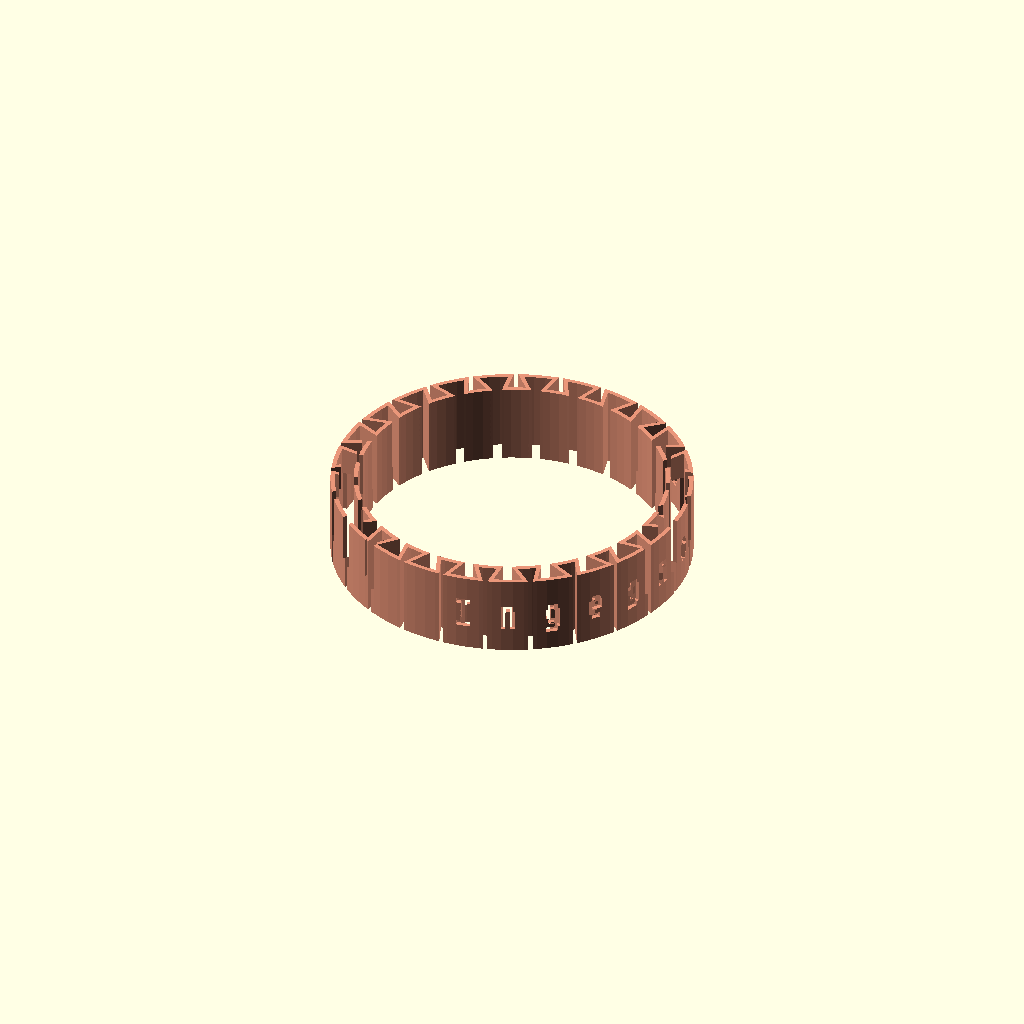
Cell 1: the model at its default parameters.
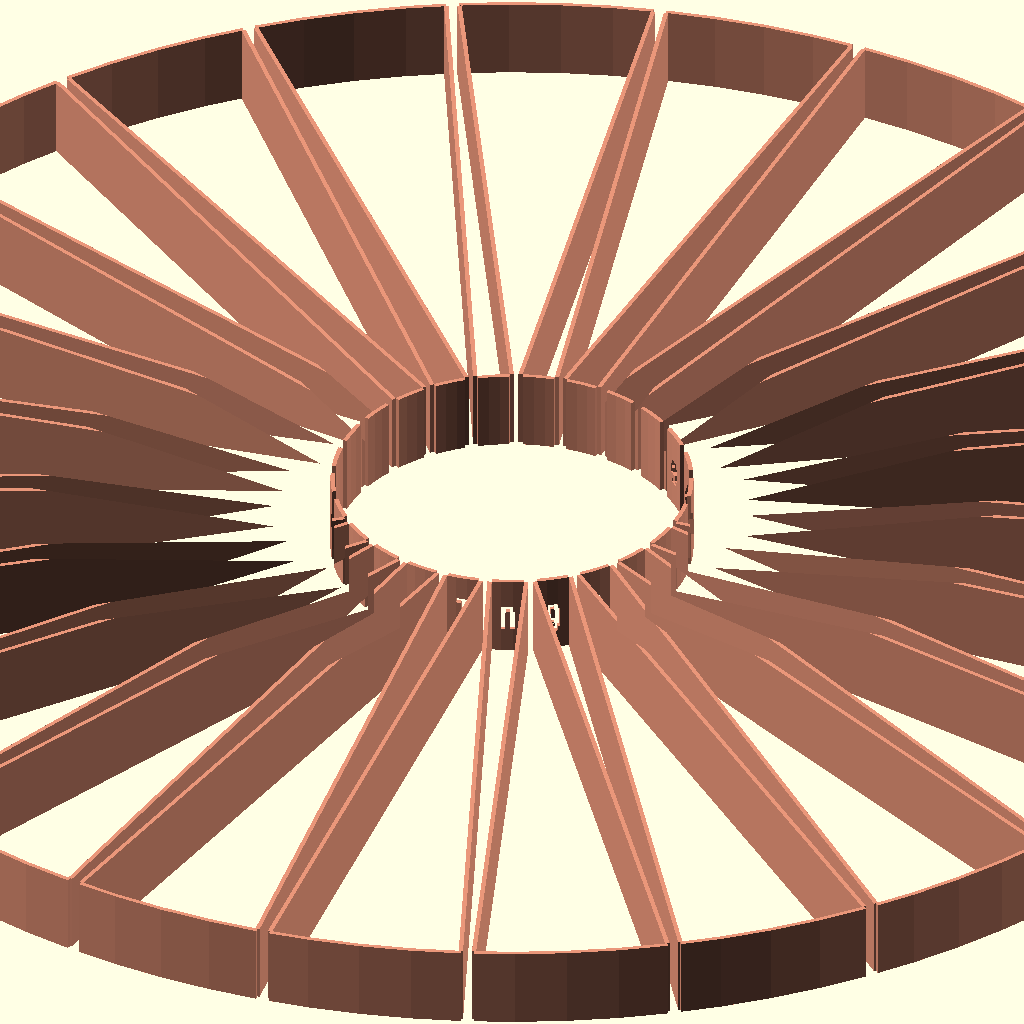
Cell 2: the same model with inner_radius = 150.
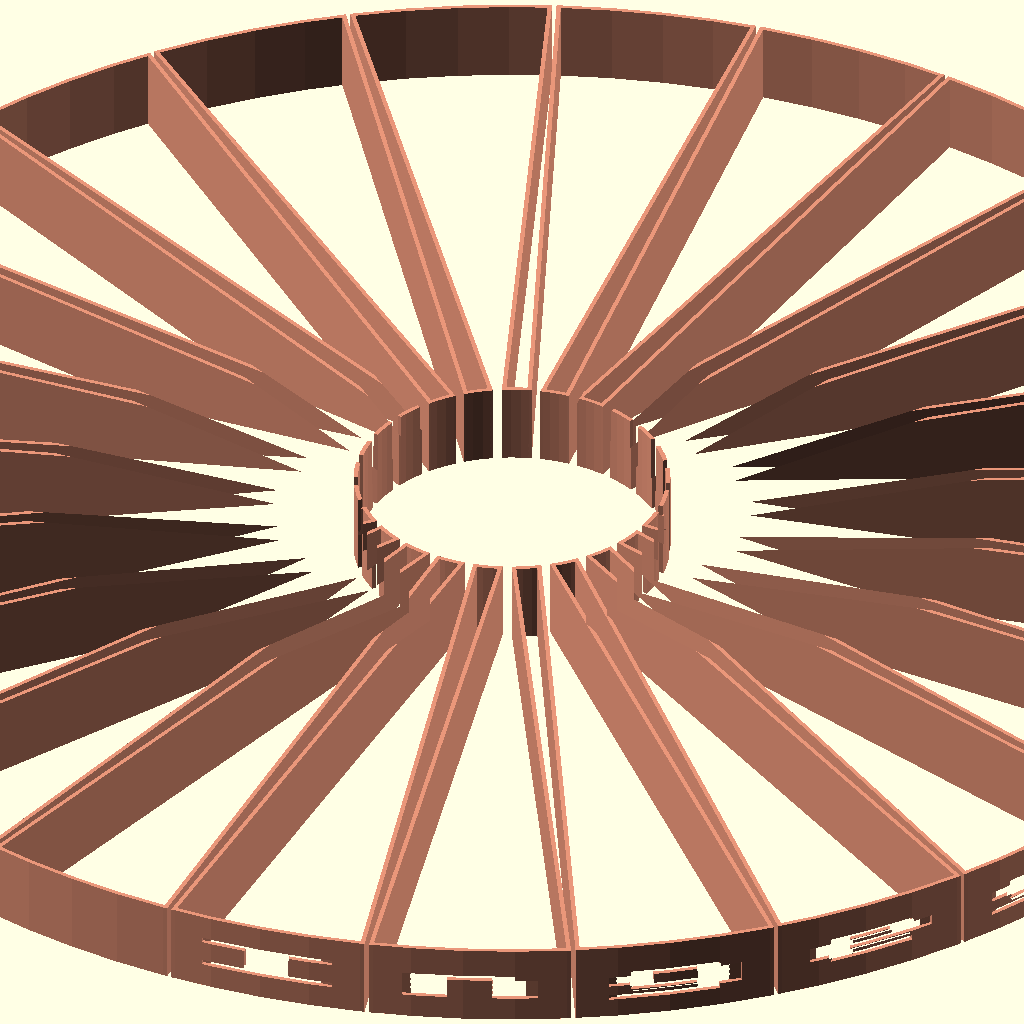
Cell 3: outer_radius = 150 (everything else at default).
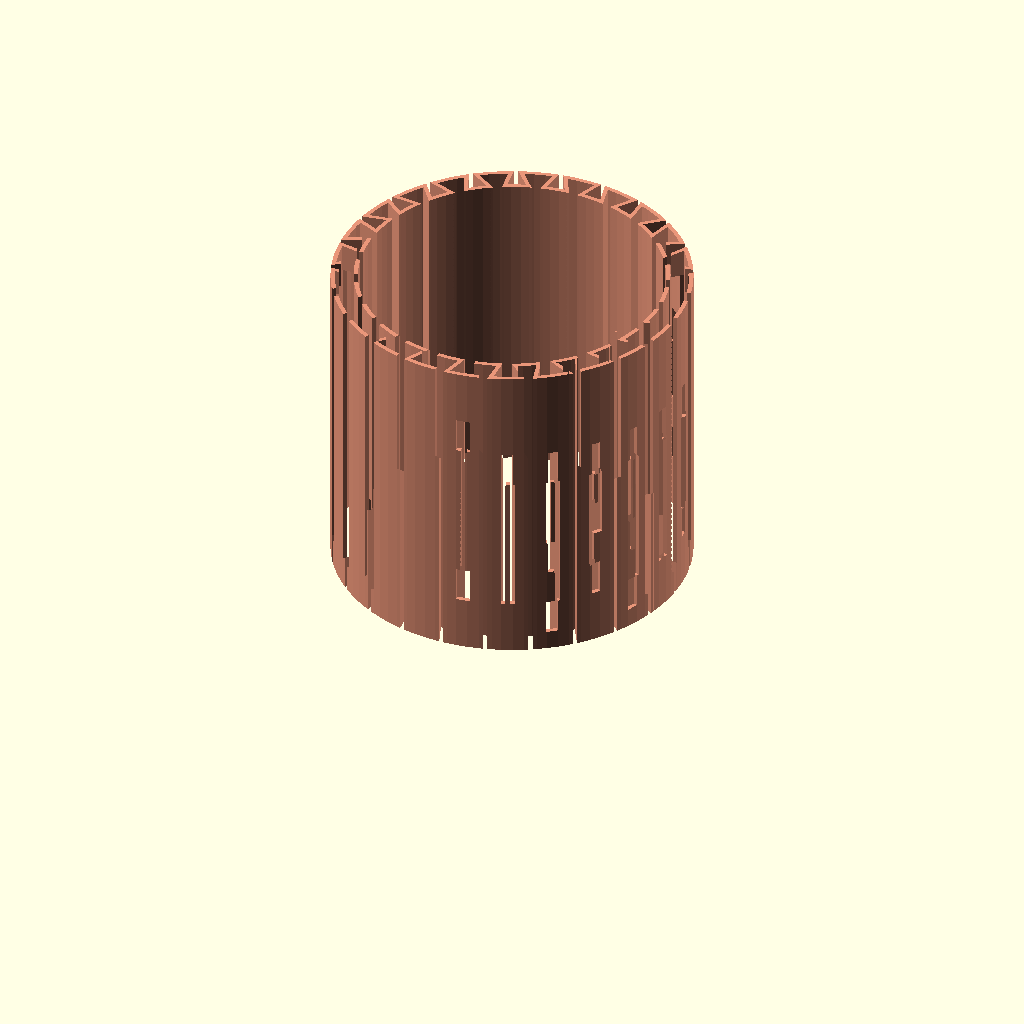
Cell 4: length = 60 (everything else at default).
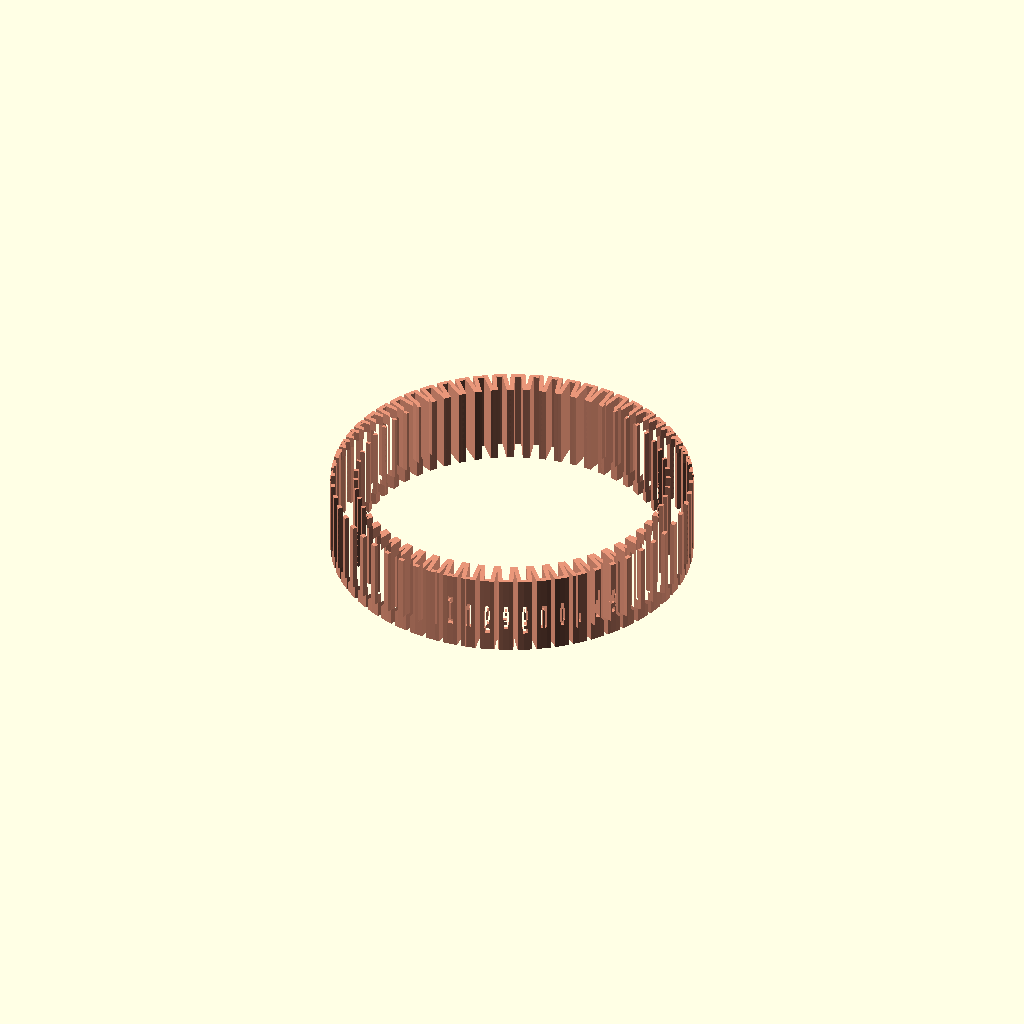
Cell 5: the same model with sections = 60.
One fixed orthographic camera (rotation 55°, 0°, 25°; colour scheme Cornfield) for every cell.
The OpenSCAD source (macos/system/library/openscad/0923_Customizable_dual_flexible_name_bracelet.scad):
// [FL_INDEX: keywords="openscad, 3d_parametric, Customizable_dual_flexible_name_bracelet, csg_solid" | COT="Parametric OpenSCAD design from 3DCodeverse"]
// Title: Customizable dual flexible name bracelet

//Dual extrusion version of custumizable_flex_bracelet

//part to view. Bracelet, text, or together. On creation of STL an stl for these 3 parts will be generated.
part = "bracelet"; // [bracelet, text, together]

//inner radius of the bracelet in mm
inner_radius = 28; //[15:150]

//outer radius of the bracelet in mm
outer_radius = 33; //[15:150]

//length (=height) of the bracelet in mm
length = 15;  // [5:60]

//diameter of your 3d printer nozzle in mm. This number relates to the thickness and hole sizes
nozzlediam = 0.4;

//number of sections on bracelets
sections = 25; //[15:60]

//text to put on bracelet
text = "Ingegno.be";

//text thickness as amount of nozzle
text_thickness = 4;  //[2:10]

use <MCAD/fonts.scad>

module test(){
  echo("test");
}

nozzle = 2*nozzlediam;

baseheight = 0.8;
r1 = inner_radius;
r2 = outer_radius;
n = sections;
gapin=2*nozzle;
gapout = 3*nozzle;
alpha = 2*PI/sections;
alpha_1 = alpha - gapin/r1;
beta = 2*PI/sections;
beta_1 = alpha - gapout/r2;
alpha_2 = gapin/r1;
beta_2 = gapout/r2;
alpha_3 = nozzle/r1;
beta_3 = nozzle/r2;

fudge = 0.01;

//process the text, we have beta_1 for the symbol, use beta_2 for border!
thisFont=8bit_polyfont();
x_shift=thisFont[0][0];
y_shift=thisFont[0][1];
theseIndicies=search(text,thisFont[2],1,1);
wordlength = (len(theseIndicies));

factorygap = 3;
scale_x = (beta_1-beta_2) * r2 / x_shift;
scale_y = (length - factorygap*gapout) / y_shift;
thicknessword = text_thickness * nozzlediam;

// Create the Text
module alltext() {
    for( j=[0:(len(theseIndicies)-1)] ) 
      rotate([0, 0, (3/2*beta_2 + (beta_1-beta_2)/2 + j* beta)*180/PI]) 
      translate([r2 -1.5* nozzle, -(beta_1-beta_2) * r2 /2 , factorygap/2*gapout])
      rotate([90,0,90]) 
        {
        scale([scale_x,scale_y,1]){
          linear_extrude(height=thicknessword) 
            polygon(points=thisFont[2][theseIndicies[j]][6][0],paths=thisFont[2][theseIndicies[j]][6][1]);
        }
      }
}

module innerholes() {
  union() {
    for (i = [0:n-1]){
      rotate([0,0,(-alpha_1/2 + i* alpha)*180/PI])
        translate([r1,0,0]) 
          cube(size=[3*nozzle,r1*(alpha_2+alpha_3), 3*length], center=true);
    }
  }
}

module spikes() {
  linear_extrude(height=length) { union(){
    for (i = [0:n-1]){
      polygon(points = [ [r1*cos((-alpha_1/2 + i* alpha-alpha_2/2)*180/PI), 
                          r1*sin((-alpha_1/2 + i* alpha-alpha_2/2)*180/PI)], 
                         [r2*cos((2*beta_2/2 + (i-1)* beta)*180/PI), 
                          r2*sin((2*beta_2/2 + (i-1)* beta)*180/PI)], 
                         [r2*cos((2*beta_2/2 + (i-1)* beta-beta_3)*180/PI), 
                          r2*sin((2*beta_2/2 + (i-1)* beta-beta_3)*180/PI)], 
                         [r1*cos((-alpha_1/2 + i* alpha-alpha_2/2-alpha_3)*180/PI), 
                          r1*sin((-alpha_1/2 + i* alpha-alpha_2/2-alpha_3)*180/PI)]
                         ], 
                   paths = [ [0,1,2,3]]);
    }
  }}
  linear_extrude(height=length) { union(){
    for (i = [0:n-1]){
      polygon(points = [ [r1*cos((-alpha_1/2 + i* alpha+alpha_2/2+alpha_3)*180/PI), 
                          r1*sin((-alpha_1/2 + i* alpha+alpha_2/2+alpha_3)*180/PI)], 
                         [r2*cos(((i)* beta+beta_3)*180/PI), 
                          r2*sin(( (i)* beta+beta_3)*180/PI)], 
                         [r2*cos(( (i)* beta)*180/PI), 
                          r2*sin(( (i)* beta)*180/PI)], 
                         [r1*cos((-alpha_1/2 + i* alpha+alpha_2/2)*180/PI), 
                          r1*sin((-alpha_1/2 + i* alpha+alpha_2/2)*180/PI)]
                         ], 
                   paths = [ [0,1,2,3]]);
    }
  }}
}

module outerholes() {
  union() {
    for (i = [0:n-1]){
      rotate([0,0,(beta_2/2 + i* beta)*180/PI])
        translate([r2-nozzle,0,0]) 
          cube(size=[3*nozzle, gapout, 3*length], center=true);
    }
  }
}

module outercirc(){
  difference(){
    cylinder(h=length, r=r2, $fn=100);
    translate([0,0,-fudge]) cylinder(h=length+2*fudge, r=r2-nozzle, $fn=100);
    outerholes();
  }
}

module innercirc(){
  difference(){
    cylinder(h=length, r=r1+nozzle, $fn=100);
    translate([0,0,-fudge]) cylinder(h=length+2*fudge, r=r1, $fn=100);
    innerholes();
  }
}

module baseform(){
  union(){
    outercirc();
    innercirc();
    spikes();
  }
}

rotate([0,0,-90]){
  if (part == "together") {
    union(){
      color("DarkSalmon")
      baseform();
      color("Orange")
      alltext();
      }
    }
  if (part == "bracelet") {
    //this is actually equal to holes == yes
    color("DarkSalmon")
    difference(){
      baseform();
      alltext();
      } 
    }
  if (part == "text") {
    color("Orange")
    alltext();
    }
}
Parameter table extracted from the source (name, type, default, range or options):
part: string, default "bracelet", options "bracelet", "text", "together"
inner_radius: number, default 28, range 15 to 150
outer_radius: number, default 33, range 15 to 150
length: number, default 15, range 5 to 60
nozzlediam: number, default 0.4
sections: number, default 25, range 15 to 60
text: string, default "Ingegno.be"
text_thickness: number, default 4, range 2 to 10
